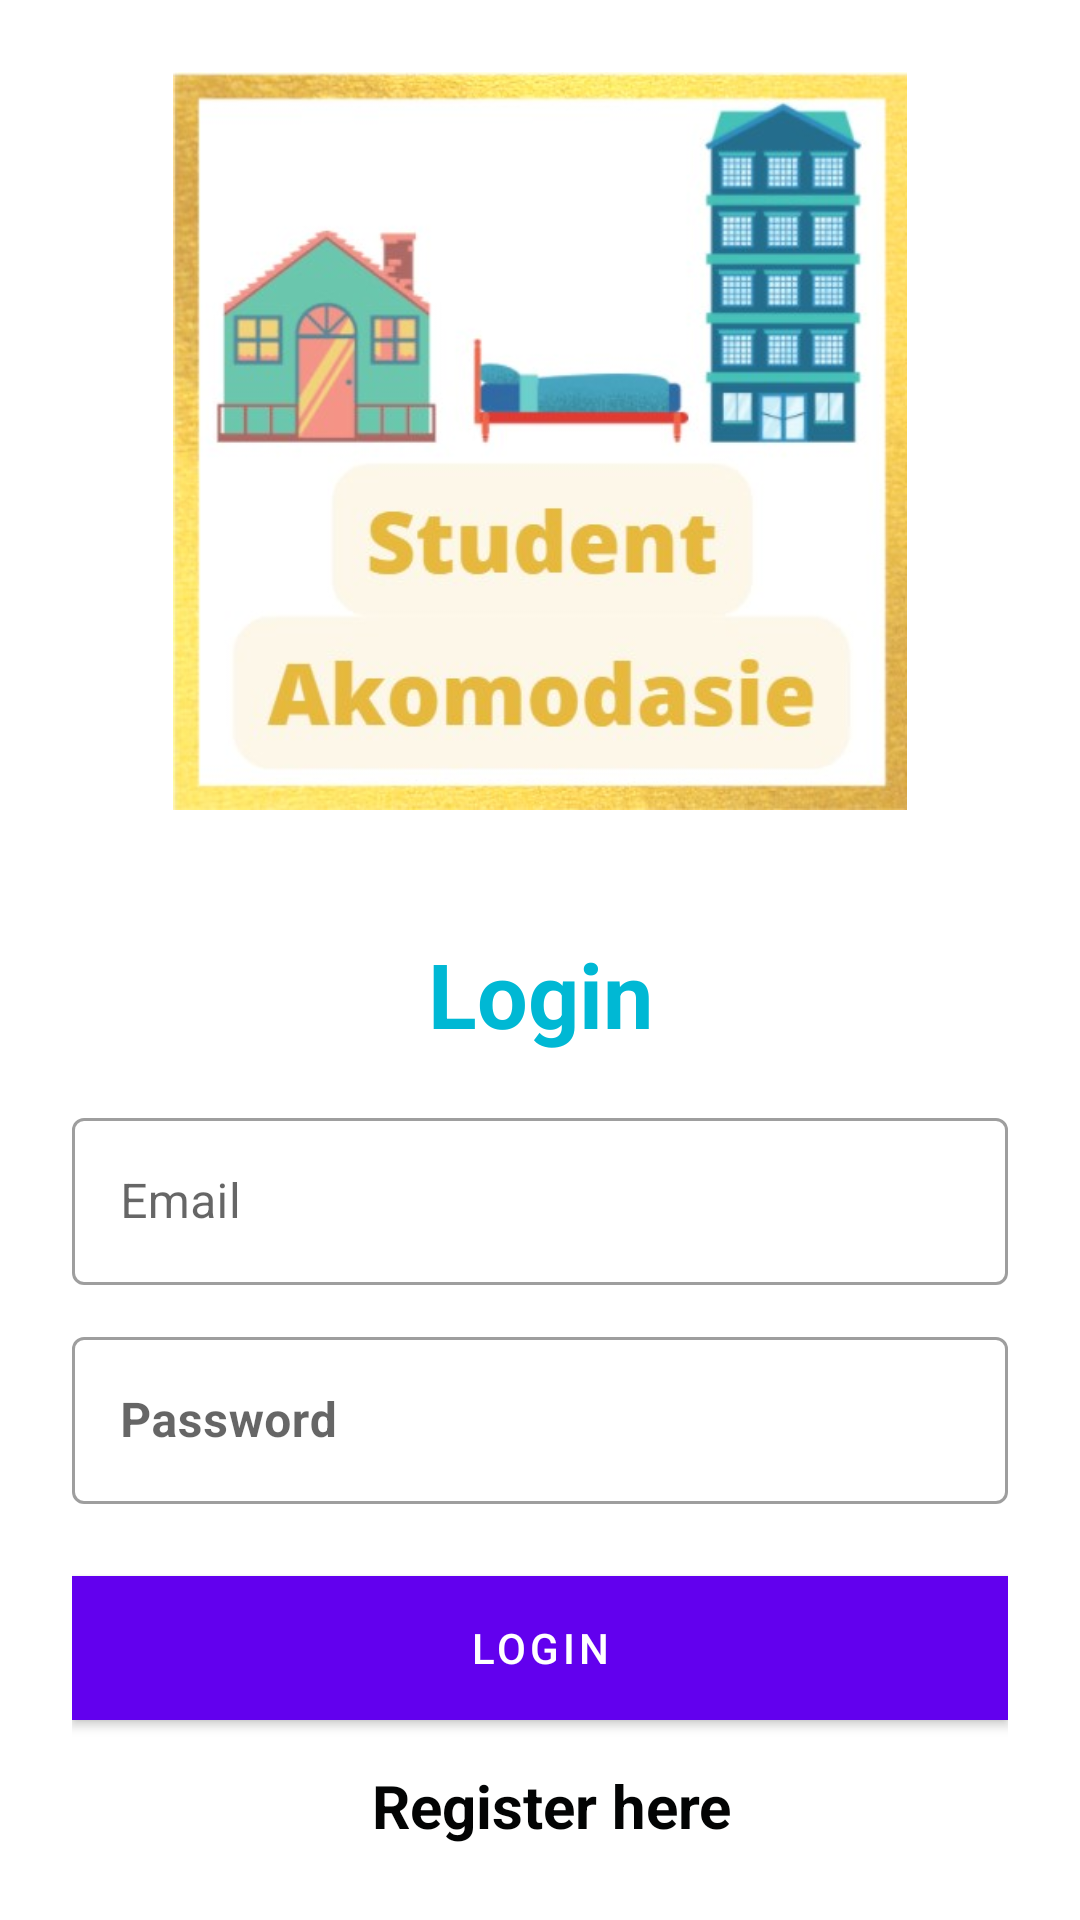

This screen was rendered from an Android layout file. Write that file and the resources it references.
<!-- AndroidManifest.xml: application theme Theme.4thYearProject -->
<!-- res/layout/activity_log.xml -->
<?xml version="1.0" encoding="utf-8"?>
<LinearLayout xmlns:android="http://schemas.android.com/apk/res/android"
    xmlns:app="http://schemas.android.com/apk/res-auto"
    xmlns:tools="http://schemas.android.com/tools"
    android:layout_width="match_parent"
    android:layout_height="match_parent"

    android:background="@drawable/orange"


    android:orientation="vertical"
    android:padding="24dp"
    tools:context=".LogActivity">

    <ImageView
        android:id="@+id/imageView2"
        android:layout_width="wrap_content"
        android:layout_height="246dp"
        app:srcCompat="@drawable/logostudent" />

    <LinearLayout
        android:layout_width="match_parent"
        android:layout_height="match_parent"
        android:layout_gravity="center"
        android:layout_marginTop="25dp"
        android:orientation="vertical">

        <TextView
            android:layout_width="match_parent"
            android:layout_height="wrap_content"
            android:layout_marginVertical="16dp"
            android:gravity="center_horizontal"
            android:text="Login"
            android:textColor="#00B8D4"

            android:textSize="30sp"
            android:textStyle="bold" />


        <com.google.android.material.textfield.TextInputLayout
            style="@style/Widget.MaterialComponents.TextInputLayout.OutlinedBox"
            android:layout_width="match_parent"
            android:layout_height="wrap_content">

            <com.google.android.material.textfield.TextInputEditText
                android:id="@+id/etLoginEmail"
                android:layout_width="match_parent"
                android:layout_height="wrap_content"

                android:hint="Email"
                android:inputType="textEmailAddress"

                android:textColorHint="#FFFFFF" />
        </com.google.android.material.textfield.TextInputLayout>


        <com.google.android.material.textfield.TextInputLayout
            style="@style/Widget.MaterialComponents.TextInputLayout.OutlinedBox"
            android:layout_width="match_parent"
            android:layout_height="wrap_content"
            android:layout_marginTop="12dp">

            <com.google.android.material.textfield.TextInputEditText
                android:id="@+id/etLoginPass"
                android:layout_width="match_parent"
                android:layout_height="wrap_content"

                android:hint="Password"
                android:inputType="textPassword"

                android:textStyle="bold" />
        </com.google.android.material.textfield.TextInputLayout>

        <com.google.android.material.button.MaterialButton
            android:id="@+id/btnLogin"
            android:layout_width="match_parent"
            android:layout_height="wrap_content"
            android:layout_marginTop="24dp"

            android:background="#000000"
            android:text="Login"
            android:textColor="#FFFFFF" />

        <LinearLayout
            android:layout_width="match_parent"
            android:layout_height="wrap_content"
            android:layout_marginTop="15dp"
            android:gravity="center"
            android:orientation="horizontal">

            <TextView
                android:layout_width="wrap_content"
                android:layout_height="wrap_content"

                android:textSize="16sp" />


            <TextView
                android:id="@+id/tvRegisterHere"
                android:layout_width="wrap_content"
                android:layout_height="wrap_content"
                android:layout_marginLeft="8dp"
                android:text="Register here"
                android:textColor="#030404"
                android:textStyle="bold"
                android:textSize="20sp"/>

        </LinearLayout>

    </LinearLayout>

</LinearLayout>
<!-- resources referenced by this layout -->
<resources>
  <!-- drawable logostudent: jpg bitmap (drawable-v24, 39545 bytes) -->
  <style name="Theme.4thYearProject" parent="Theme.MaterialComponents.DayNight.DarkActionBar">
          
          <item name="colorPrimary">@color/purple_500</item>
          <item name="colorPrimaryVariant">@color/purple_700</item>
          <item name="colorOnPrimary">@color/white</item>
          
          <item name="colorSecondary">@color/teal_200</item>
          <item name="colorSecondaryVariant">@color/teal_700</item>
          <item name="colorOnSecondary">@color/black</item>
          
          <item name="android:statusBarColor" tools:targetApi="l">?attr/colorPrimaryVariant</item>
          
      </style>
  <!-- not gathered from this repository: default colours our renderer supplied (Android Studio template values) -->
  <color name="purple_500">#FF6200EE</color>
  <color name="purple_700">#FF3700B3</color>
  <color name="teal_200">#FF03DAC5</color>
  <color name="teal_700">#FF018786</color>
  <color name="black">#FF000000</color>
  <color name="white">#FFFFFFFF</color>
</resources>
